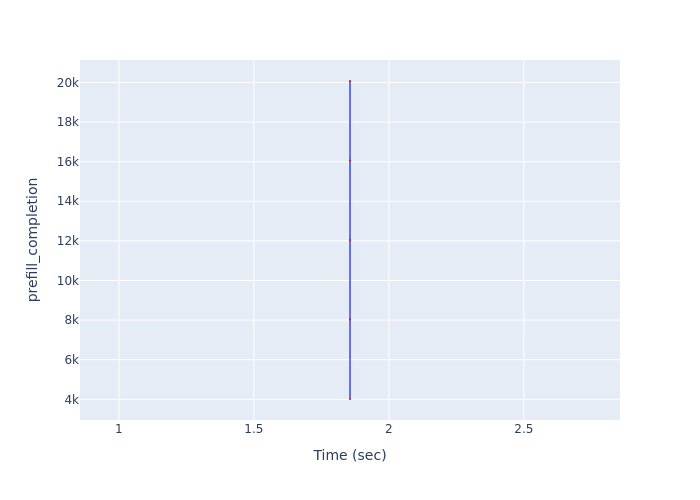

The data file committed next to this chart (first rows):
Time (sec), prefill_completion
1.856, 4015
1.856, 8030
1.856, 12045
1.856, 16060
1.856, 20075
